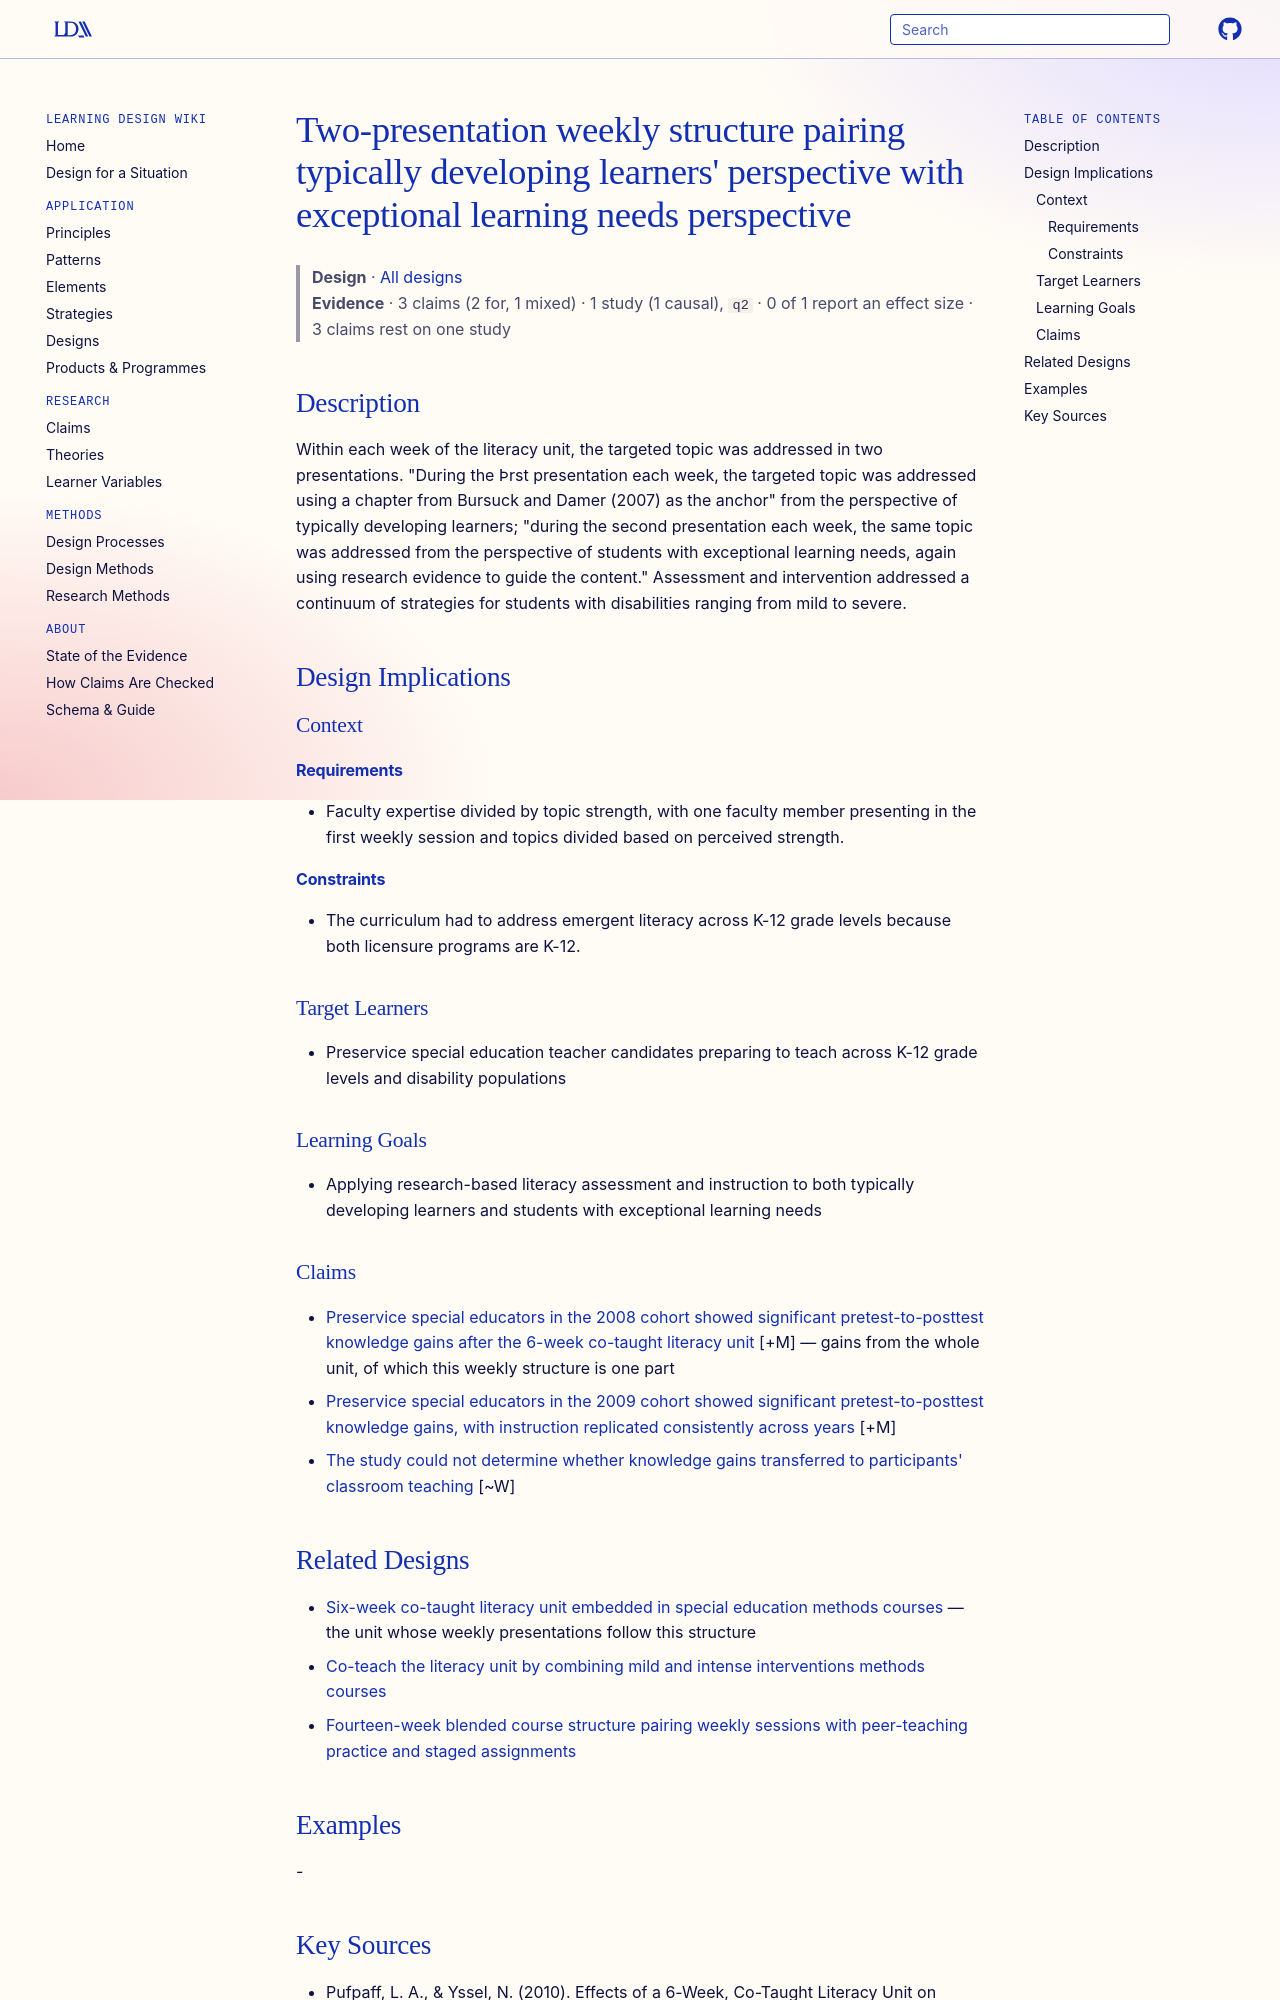

repository: Learning-Design-Alliance/learning-wiki · page: designs/dual-perspective-weekly-literacy-presentations/index.html · generator: mkdocs

---
type: design
id: dual-perspective-weekly-literacy-presentations
title: "Two-presentation weekly structure pairing typically developing learners' perspective with exceptional learning needs perspective"
description: Within each week of the literacy unit, the targeted topic was addressed in two presentations.
status: review
generated:
  by: "process:settle-candidates"
  at: 2026-10-16
sources:
  - id: pufpaff-2010
    resource: "https://doi.org/10.1002/pits.20485"
    title: "Pufpaff, L. A., & Yssel, N. (2010). Effects of a 6-Week, Co-Taught Literacy Unit on Preservice Special Educators' Literacy-Education Knowledge. Psychology in the Schools, 47(5). https://doi.org/10.1002/pits.20485"
    author: "Pufpaff, L. A., & Yssel, N"
---

# Two-presentation weekly structure pairing typically developing learners' perspective with exceptional learning needs perspective

> **Design** · [All designs](index.md)
> **Evidence** · 3 claims (2 for, 1 mixed) · 1 study (1 causal), `q2` · 0 of 1 report an effect size · 3 claims rest on one study

## Description
Within each week of the literacy unit, the targeted topic was addressed in two presentations. "During the Þrst presentation each week, the targeted topic was addressed using a chapter from Bursuck and Damer (2007) as the anchor" from the perspective of typically developing learners; "during the second presentation each week, the same topic was addressed from the perspective of students with exceptional learning needs, again using research evidence to guide the content." Assessment and intervention addressed a continuum of strategies for students with disabilities ranging from mild to severe.

## Design Implications

### Context
#### Requirements
- Faculty expertise divided by topic strength, with one faculty member presenting in the first weekly session and topics divided based on perceived strength.
#### Constraints
- The curriculum had to address emergent literacy across K-12 grade levels because both licensure programs are K-12.

### Target Learners
- Preservice special education teacher candidates preparing to teach across K-12 grade levels and disability populations

### Learning Goals
- Applying research-based literacy assessment and instruction to both typically developing learners and students with exceptional learning needs

### Claims
- [Preservice special educators in the 2008 cohort showed significant pretest-to-posttest knowledge gains after the 6-week co-taught literacy unit](../claims/2008-cohort-significant-literacy-knowledge-gains.md) [+M] — gains from the whole unit, of which this weekly structure is one part
- [Preservice special educators in the 2009 cohort showed significant pretest-to-posttest knowledge gains, with instruction replicated consistently across years](../claims/2009-cohort-significant-literacy-knowledge-gains.md) [+M]
- [The study could not determine whether knowledge gains transferred to participants' classroom teaching](../claims/no-follow-through-classroom-transfer-unknown.md) [~W]
